6-way image classification set "Fruit-Image-Recognition" from GitHub (DAWEIJSW/Fruit-Image-Recognition); label vocabulary: ambarella large, ambarella small, carrot, grape, mangosteen, persimmon.

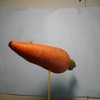
Label: carrot

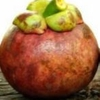
Label: mangosteen

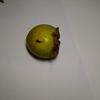
Label: persimmon

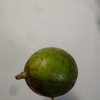
Label: ambarella small

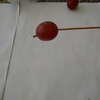
Label: grape

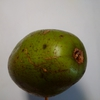
Label: ambarella large
